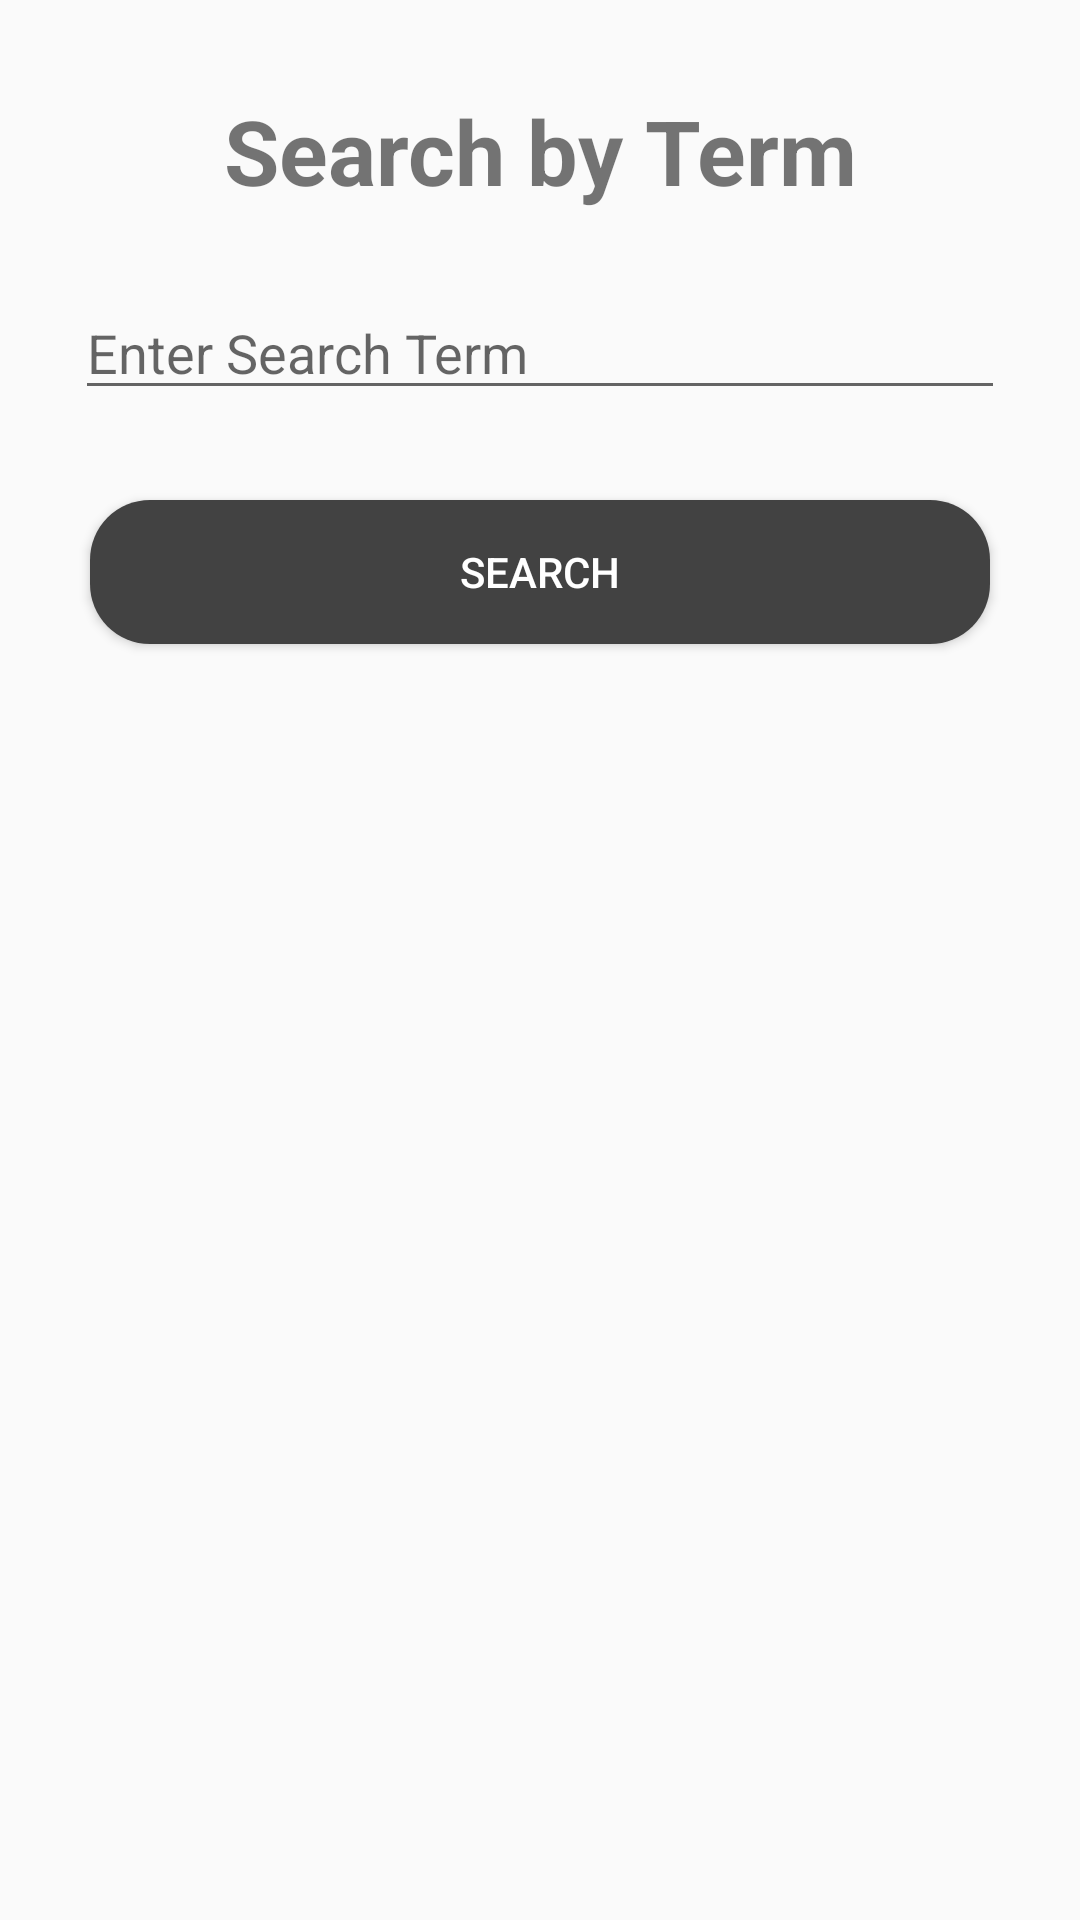

Android layout source for this screen:
<!-- AndroidManifest.xml: application theme AppTheme -->
<!-- res/layout/search_term_fragment.xml -->
<?xml version="1.0" encoding="utf-8"?>
<androidx.constraintlayout.widget.ConstraintLayout xmlns:android="http://schemas.android.com/apk/res/android"
    android:layout_width="match_parent"
    android:layout_height="wrap_content"
    android:paddingBottom="30dp"
    xmlns:app="http://schemas.android.com/apk/res-auto">

    <TextView
        android:id="@+id/search_term_textview"
        android:text="@string/search_by_term_text"
        android:textSize="30sp"
        android:textStyle="bold"
        android:layout_marginTop="30dp"
        app:layout_constraintStart_toStartOf="parent"
        app:layout_constraintEnd_toEndOf="parent"
        app:layout_constraintTop_toTopOf="parent"
        android:layout_width="wrap_content"
        android:layout_height="wrap_content"/>

    <EditText
        android:id="@+id/search_term_edittext"
        android:hint="@string/enter_search_term_hint"
        android:imeOptions="actionDone"
        android:layout_margin="25dp"
        app:layout_constraintStart_toStartOf="parent"
        app:layout_constraintEnd_toEndOf="parent"
        app:layout_constraintTop_toBottomOf="@id/search_term_textview"
        android:layout_width="0dp"
        android:layout_height="wrap_content"/>

    <Button
        android:id="@+id/search_button"
        android:text="@string/search_text"
        style="@style/ActionButton"
        android:layout_margin="30dp"
        app:layout_constraintStart_toStartOf="parent"
        app:layout_constraintEnd_toEndOf="parent"
        app:layout_constraintTop_toBottomOf="@id/search_term_edittext"
        android:layout_width="match_parent"
        android:layout_height="wrap_content"/>



</androidx.constraintlayout.widget.ConstraintLayout>
<!-- resources referenced by this layout -->
<resources>
  <string name="enter_search_term_hint">Enter Search Term</string>
  <string name="search_by_term_text">Search by Term</string>
  <string name="search_text">Search</string>
  <style name="ActionButton" parent="RowText">
          <item name="android:background">@drawable/pill_shape</item>
      </style>
  <style name="AppTheme" parent="Theme.AppCompat.Light.NoActionBar">
          
          <item name="colorPrimary">@color/colorPrimary</item>
          <item name="colorPrimaryDark">@color/colorPrimaryDark</item>
          <item name="colorAccent">@color/colorAccent</item>
      </style>
  <style name="RowText">
          <item name="android:textColor">@android:color/white</item>
      </style>
  <!-- drawable pill_shape (drawable) -->
  <?xml version="1.0" encoding="utf-8"?>
  <shape xmlns:android="http://schemas.android.com/apk/res/android">
      <solid android:color="@color/cardview_dark_background" />
      <corners android:radius="20dp" />
      <stroke android:color="@android:color/black" />
  </shape>
  <color name="colorPrimary">#6200EE</color>
  <color name="colorPrimaryDark">#000000</color>
  <color name="colorAccent">#828688</color>
</resources>
